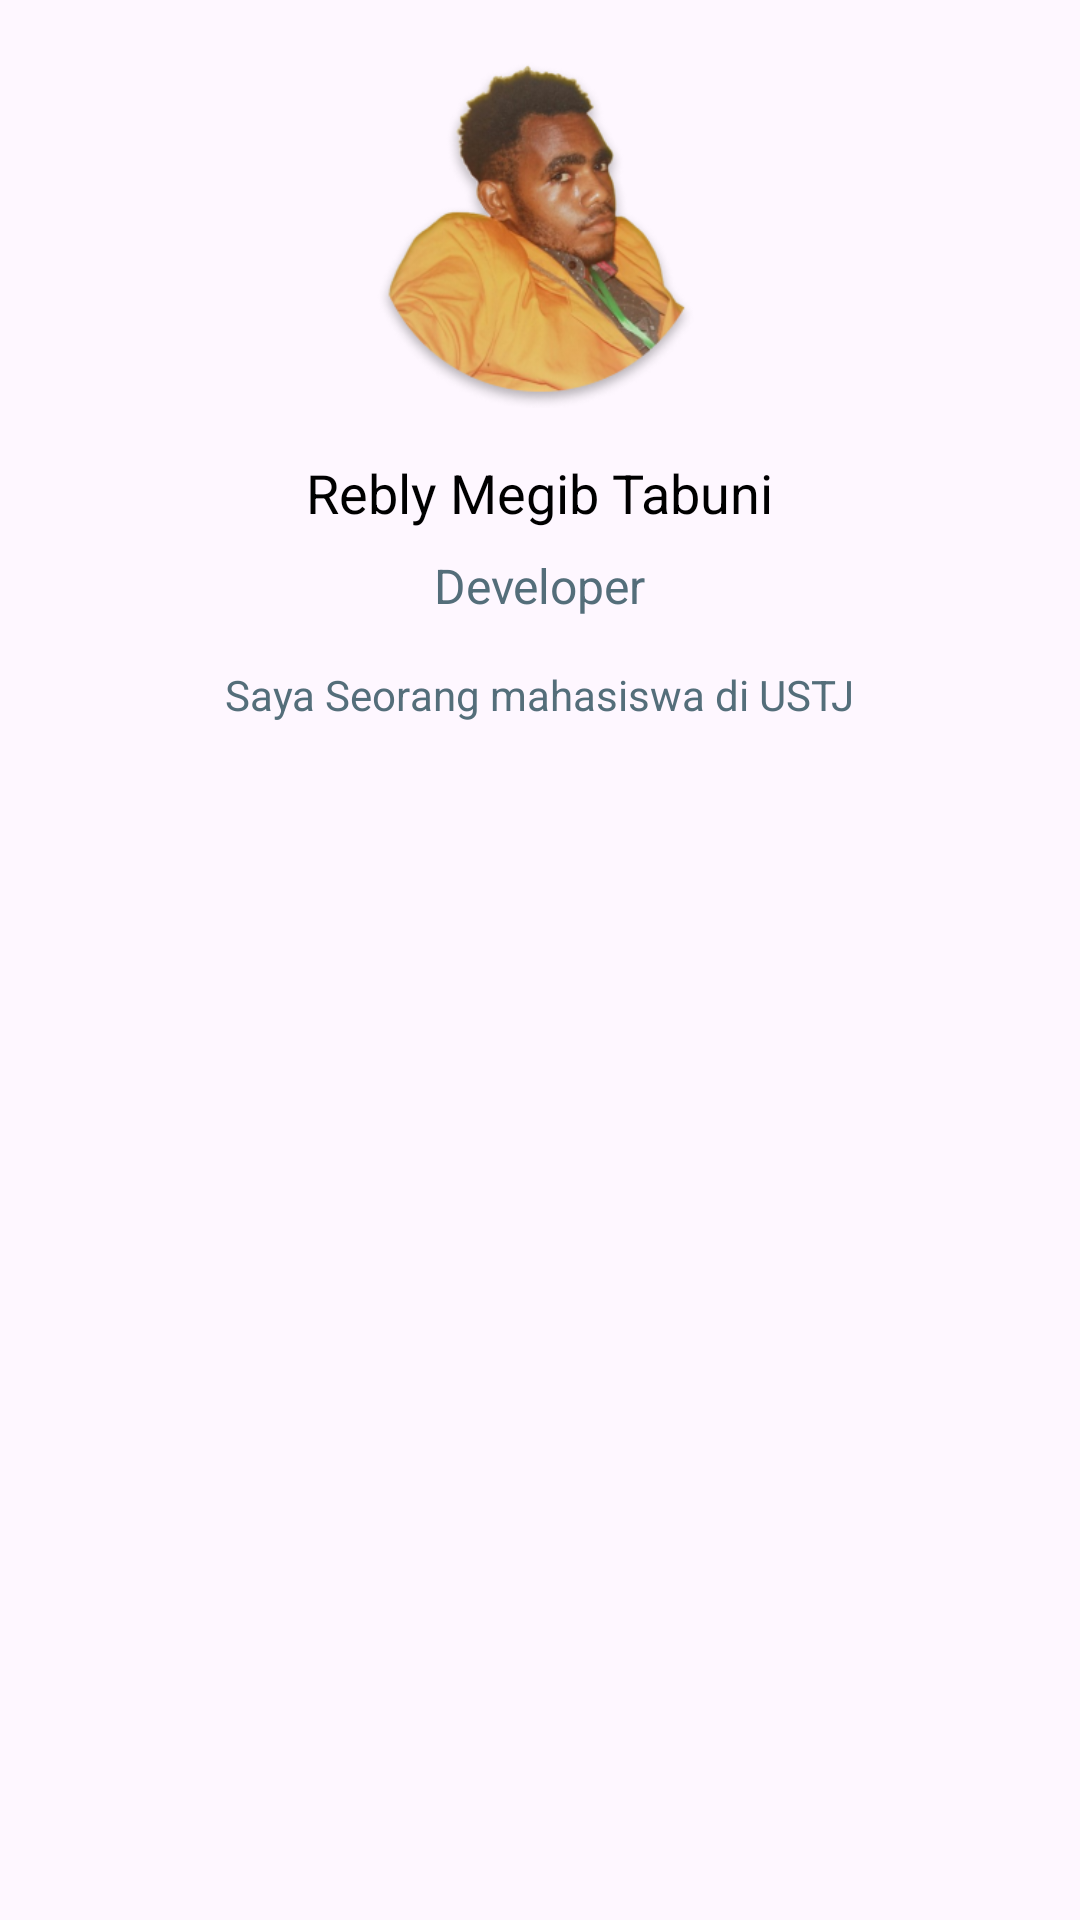

Layout XML and referenced resources for this Android screen:
<!-- AndroidManifest.xml: application theme Theme.Reblymegibtabuni -->
<!-- res/layout/activity_profil.xml -->
<?xml version="1.0" encoding="utf-8"?>
<RelativeLayout xmlns:android="http://schemas.android.com/apk/res/android"
    android:layout_width="match_parent"
    android:layout_height="match_parent"
    xmlns:tools="http://schemas.android.com/tools"
    tools:context=".ActivityProfil">


    
    <ImageView
        android:id="@+id/image_profile"
        android:layout_width="120dp"
        android:layout_height="120dp"
        android:src="@drawable/saya"
        android:scaleType="centerCrop"
        android:layout_marginTop="16dp"
        android:layout_centerHorizontal="true"
        tools:ignore="ContentDescription" />

    
    <TextView
        android:id="@+id/text_name"
        android:layout_width="wrap_content"
        android:layout_height="wrap_content"
        android:text="Rebly Megib Tabuni"
        android:textSize="18sp"
        android:textColor="@android:color/black"
        android:layout_below="@id/image_profile"
        android:layout_centerHorizontal="true"
        android:layout_marginTop="16dp"
        tools:ignore="HardcodedText" />

    
    <TextView
        android:id="@+id/text_position"
        android:layout_width="wrap_content"
        android:layout_height="wrap_content"
        android:layout_below="@id/text_name"
        android:layout_centerHorizontal="true"
        android:layout_marginTop="8dp"
        android:text="Developer"
        android:textColor="#546E7A"
        android:textSize="16sp"
        tools:ignore="HardcodedText" />

    
    <TextView
        android:id="@+id/text_description"
        android:layout_width="wrap_content"
        android:layout_height="wrap_content"
        android:layout_below="@id/text_position"
        android:layout_centerHorizontal="true"
        android:layout_marginTop="16dp"
        android:text="Saya Seorang mahasiswa di USTJ"
        android:textColor="#546E7A"
        android:textSize="14sp"
        tools:ignore="HardcodedText" />

</RelativeLayout>
<!-- resources referenced by this layout -->
<resources>
  <!-- drawable saya: png bitmap (drawable, 73302 bytes) -->
  <style name="Theme.Reblymegibtabuni" parent="Base.Theme.Reblymegibtabuni" />
  <style name="Base.Theme.Reblymegibtabuni" parent="Theme.Material3.DayNight.NoActionBar">
          
          
      </style>
</resources>
